Run: headless pygame with SDL's dummy video driver; simulated clock (each Clock.tick advances the game by its frame time, no real sleeping); random seed 0; keys injected as events and as key.get_pressed() state; no mouse input.
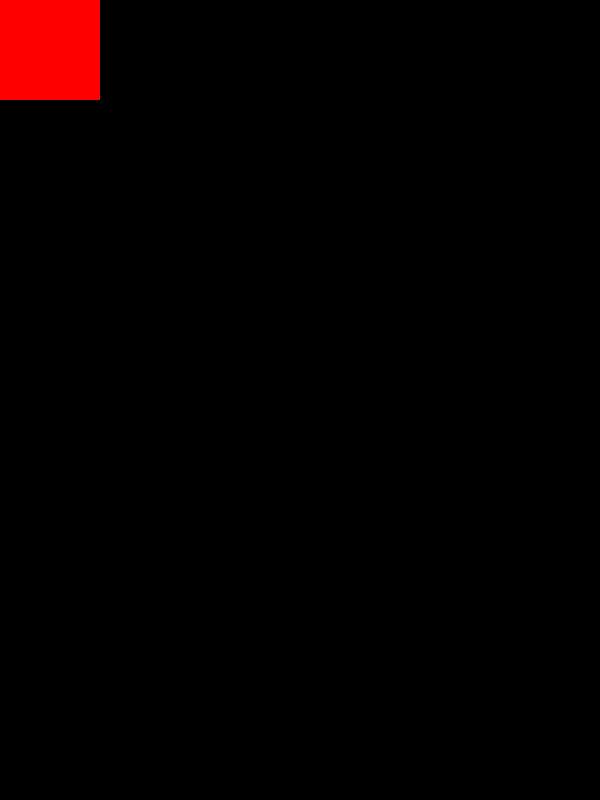
Frame 1 of 4 · flips 1–60 · no input
Frame 2 of 4 · flips 61–180 · tapped SPACE, RETURN · held RIGHT (→), D · screen unchanged from frame 1, image omitted
Frame 3 of 4 · flips 181–300 · held DOWN (↓), S · screen unchanged from frame 2, image omitted
Frame 4 of 4 · flips 301–420 · held LEFT (←), A, UP (↑), W · screen unchanged from frame 3, image omitted

The pygame program that drew these frames:

import pygame
import sys

class Pad:
    x = 0
    y = 0

    def __init__(self):
        pass


class Brick:
    x = 0
    y = 0

    def __init__(self):
        pass


class Ball:
    x = 0
    y = 0
    vx = 0
    vy = 0

    def __init__(self):
        pass


class Game:
    score = 0

    def __init__(self):
        pass


if __name__ == "__main__":
    pygame.init()
    gameDisplay = pygame.display.set_mode((600, 800))
    pygame.display.set_caption('Pygame: Breakout')

    clock = pygame.time.Clock()

    crashed = False
    while not crashed:
        for event in pygame.event.get():
            if event.type == pygame.QUIT:
                crashed = True

            print(event)

            keys = pygame.key.get_pressed()

            if keys[pygame.K_LEFT]:
                pass
            elif keys[pygame.K_RIGHT]:
                pass
            elif keys[pygame.K_UP]:
                pass

        pygame.draw.rect(gameDisplay, (255, 0, 0), (0, 0, 100, 100))
        pygame.display.update()
        clock.tick(60)

        #if event.type == QUIT:

    pygame.quit()
    sys.exit()
